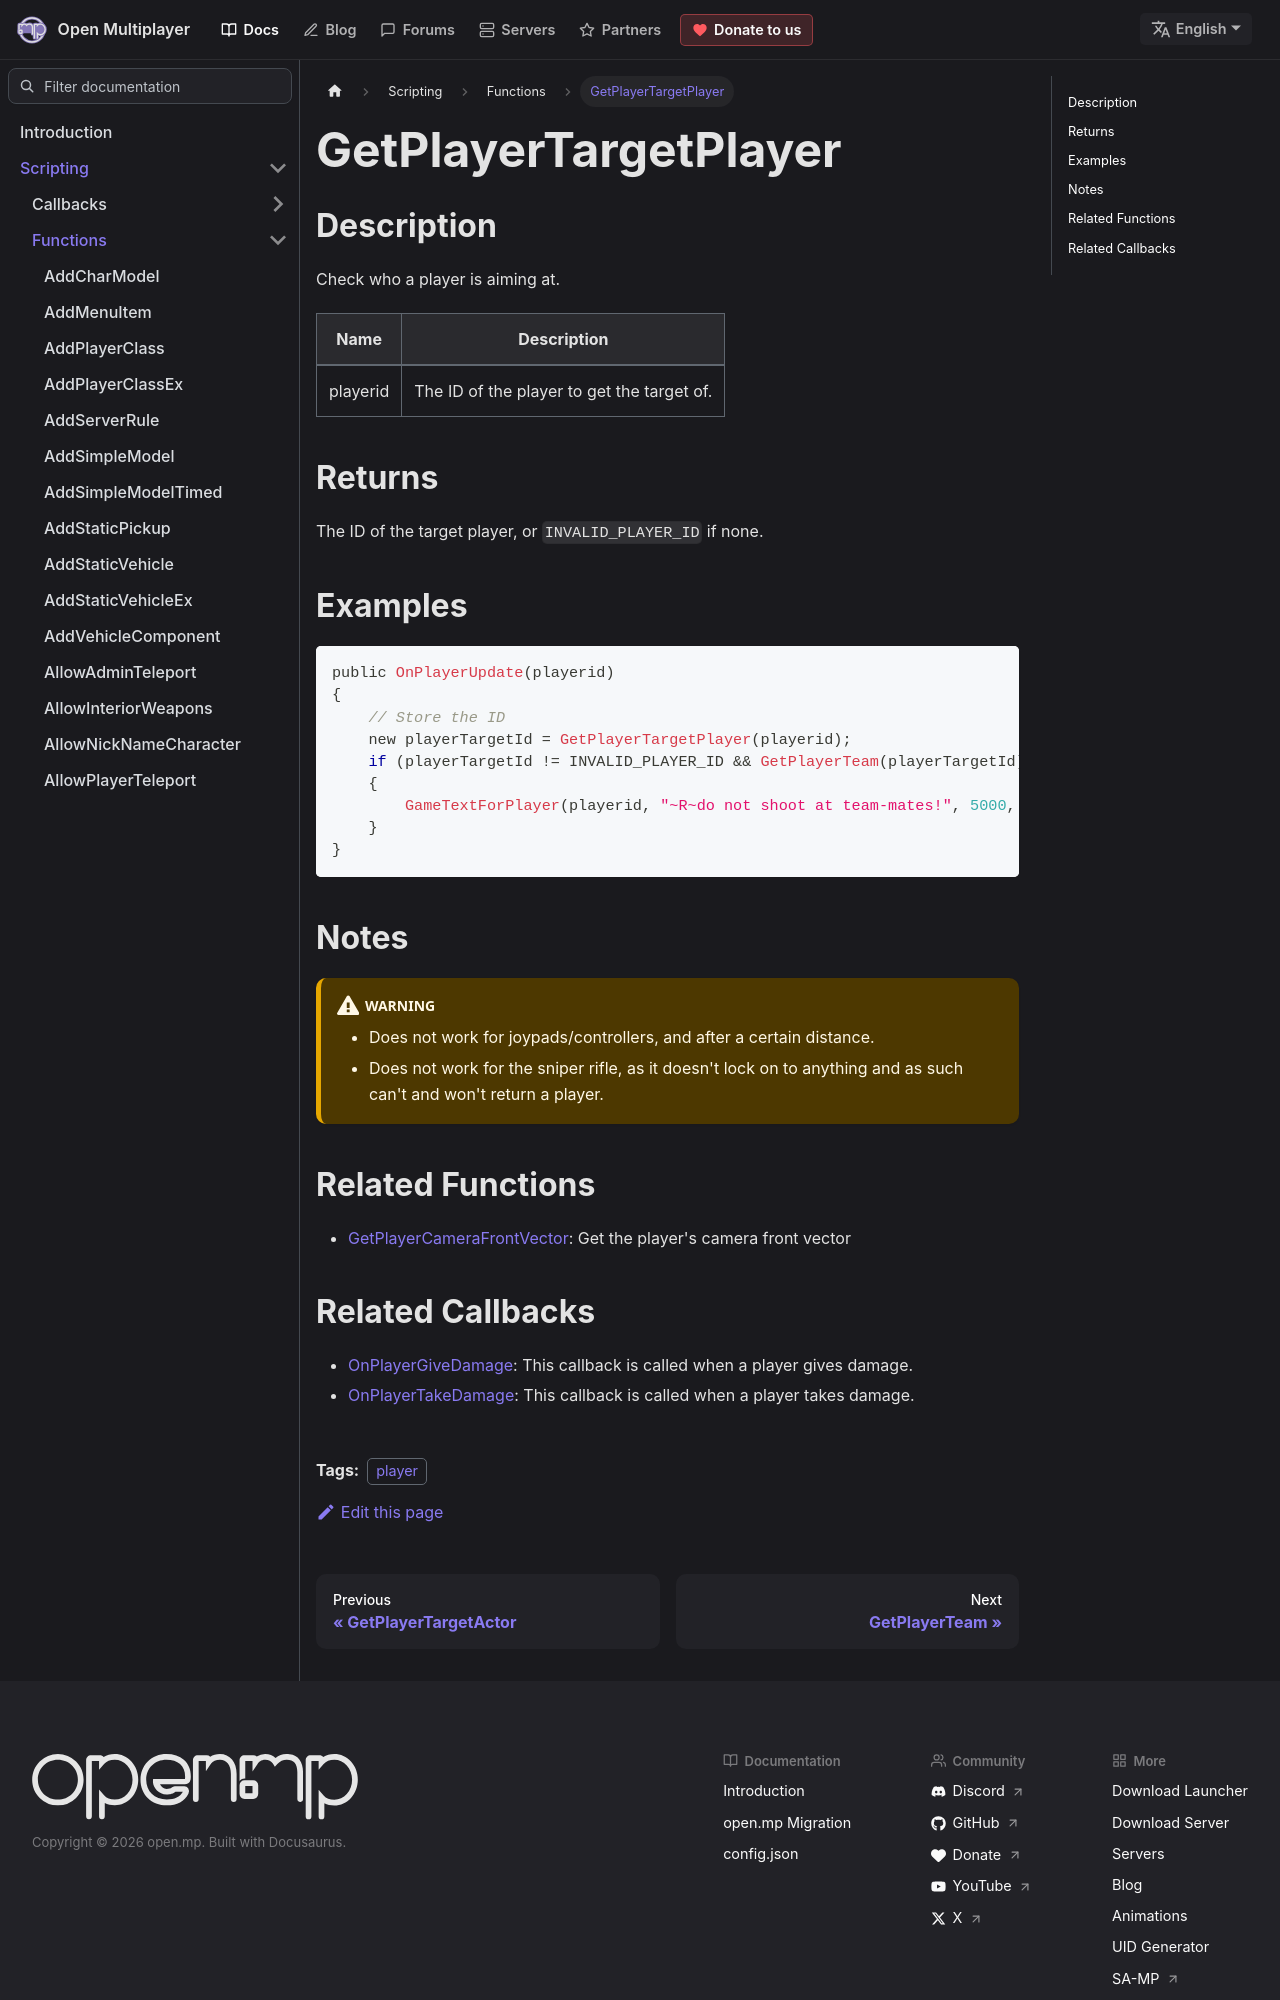

repository: openmultiplayer/web · page: docs/scripting/functions/GetPlayerTargetPlayer.html · generator: docusaurus

---
title: GetPlayerTargetPlayer
sidebar_label: GetPlayerTargetPlayer
description: Check who a player is aiming at.
tags: ["player"]
---

## Description

Check who a player is aiming at.

| Name     | Description                                |
| -------- | ------------------------------------------ |
| playerid | The ID of the player to get the target of. |

## Returns

The ID of the target player, or `INVALID_PLAYER_ID` if none.

## Examples

```c
public OnPlayerUpdate(playerid)
{
    // Store the ID
    new playerTargetId = GetPlayerTargetPlayer(playerid);
    if (playerTargetId != INVALID_PLAYER_ID && GetPlayerTeam(playerTargetId) == GetPlayerTeam(playerid))
    {
        GameTextForPlayer(playerid, "~R~do not shoot at team-mates!", 5000, 3);
    }
}
```

## Notes

:::warning

- Does not work for joypads/controllers, and after a certain distance.
- Does not work for the sniper rifle, as it doesn't lock on to anything and as such can't and won't return a player.

:::

## Related Functions

- [GetPlayerCameraFrontVector](GetPlayerCameraFrontVector): Get the player's camera front vector
